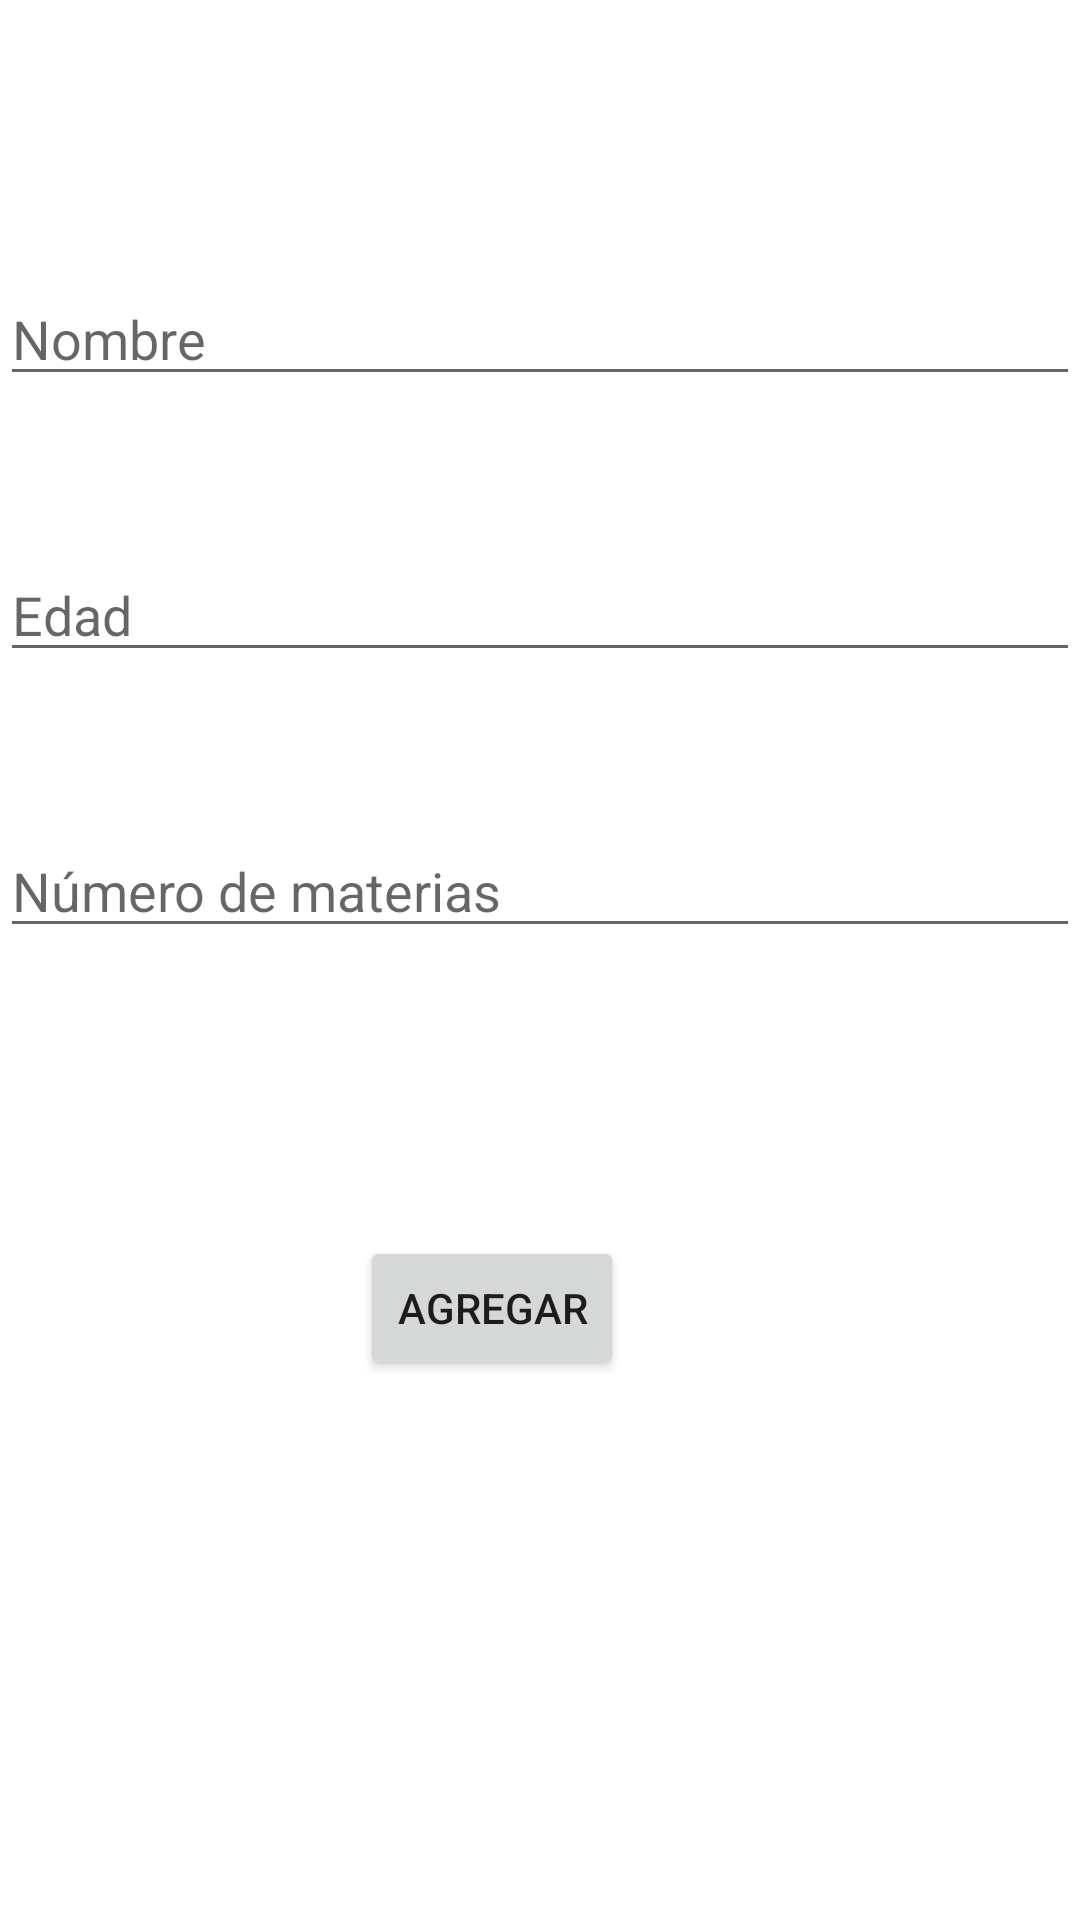

Here is an Android app screen rendered from its layout file. Give the layout XML and the strings, colors and styles it references.
<!-- AndroidManifest.xml: application theme Theme.StudentsApp -->
<!-- res/layout/activity_add_student.xml -->
<?xml version="1.0" encoding="utf-8"?>
<androidx.constraintlayout.widget.ConstraintLayout xmlns:android="http://schemas.android.com/apk/res/android"
    xmlns:app="http://schemas.android.com/apk/res-auto"
    xmlns:tools="http://schemas.android.com/tools"
    android:layout_width="match_parent"
    android:layout_height="match_parent"
    tools:context=".AddStudent">



    <EditText
        android:id="@+id/name"
        android:layout_width="match_parent"
        android:layout_height="40dp"
        android:layout_marginTop="92dp"
        android:hint="@string/nombre"
        app:layout_constraintEnd_toEndOf="parent"
        app:layout_constraintHorizontal_bias="0.0"
        app:layout_constraintStart_toStartOf="parent"
        app:layout_constraintTop_toTopOf="parent" />

    <EditText
        android:id="@+id/age"
        android:layout_width="match_parent"
        android:layout_height="40dp"
        android:layout_marginTop="92dp"
        android:hint="@string/edad"
        android:inputType="number"
        app:layout_constraintEnd_toEndOf="@id/name"
        app:layout_constraintHorizontal_bias="0.0"
        app:layout_constraintStart_toStartOf="@id/name"
        app:layout_constraintTop_toTopOf="@id/name" />

    <EditText
        android:id="@+id/numMaterias"
        android:layout_width="match_parent"
        android:layout_height="40dp"
        android:layout_marginTop="92dp"
        android:hint="@string/numMaterias"
        android:inputType="number"
        app:layout_constraintTop_toTopOf="@+id/age"
        tools:layout_editor_absoluteX="0dp" />

    <Button
        android:id="@+id/addBtn"
        android:layout_width="wrap_content"
        android:layout_height="wrap_content"
        android:layout_marginTop="136dp"
        android:layout_marginEnd="152dp"
        android:onClick="onClick"
        android:text="@string/agregarEstudiante"
        app:layout_constraintEnd_toEndOf="parent"
        app:layout_constraintTop_toTopOf="@+id/numMaterias" />
</androidx.constraintlayout.widget.ConstraintLayout>
<!-- resources referenced by this layout -->
<resources>
  <string name="agregarEstudiante">Agregar</string>
  <string name="edad">Edad</string>
  <string name="nombre">Nombre</string>
  <string name="numMaterias">Número de materias</string>
  <style name="Theme.StudentsApp" parent="Theme.MaterialComponents.DayNight.DarkActionBar">
          
          <item name="colorPrimary">@color/purple_500</item>
          <item name="colorPrimaryVariant">@color/purple_700</item>
          <item name="colorOnPrimary">@color/white</item>
          
          <item name="colorSecondary">@color/teal_200</item>
          <item name="colorSecondaryVariant">@color/teal_700</item>
          <item name="colorOnSecondary">@color/black</item>
          
          <item name="android:statusBarColor" tools:targetApi="l">?attr/colorPrimaryVariant</item>
          
      </style>
  <!-- not gathered from this repository: default colours our renderer supplied (Android Studio template values) -->
  <color name="purple_500">#FF6200EE</color>
  <color name="purple_700">#FF3700B3</color>
  <color name="teal_200">#FF03DAC5</color>
  <color name="teal_700">#FF018786</color>
  <color name="black">#FF000000</color>
  <color name="white">#FFFFFFFF</color>
</resources>
